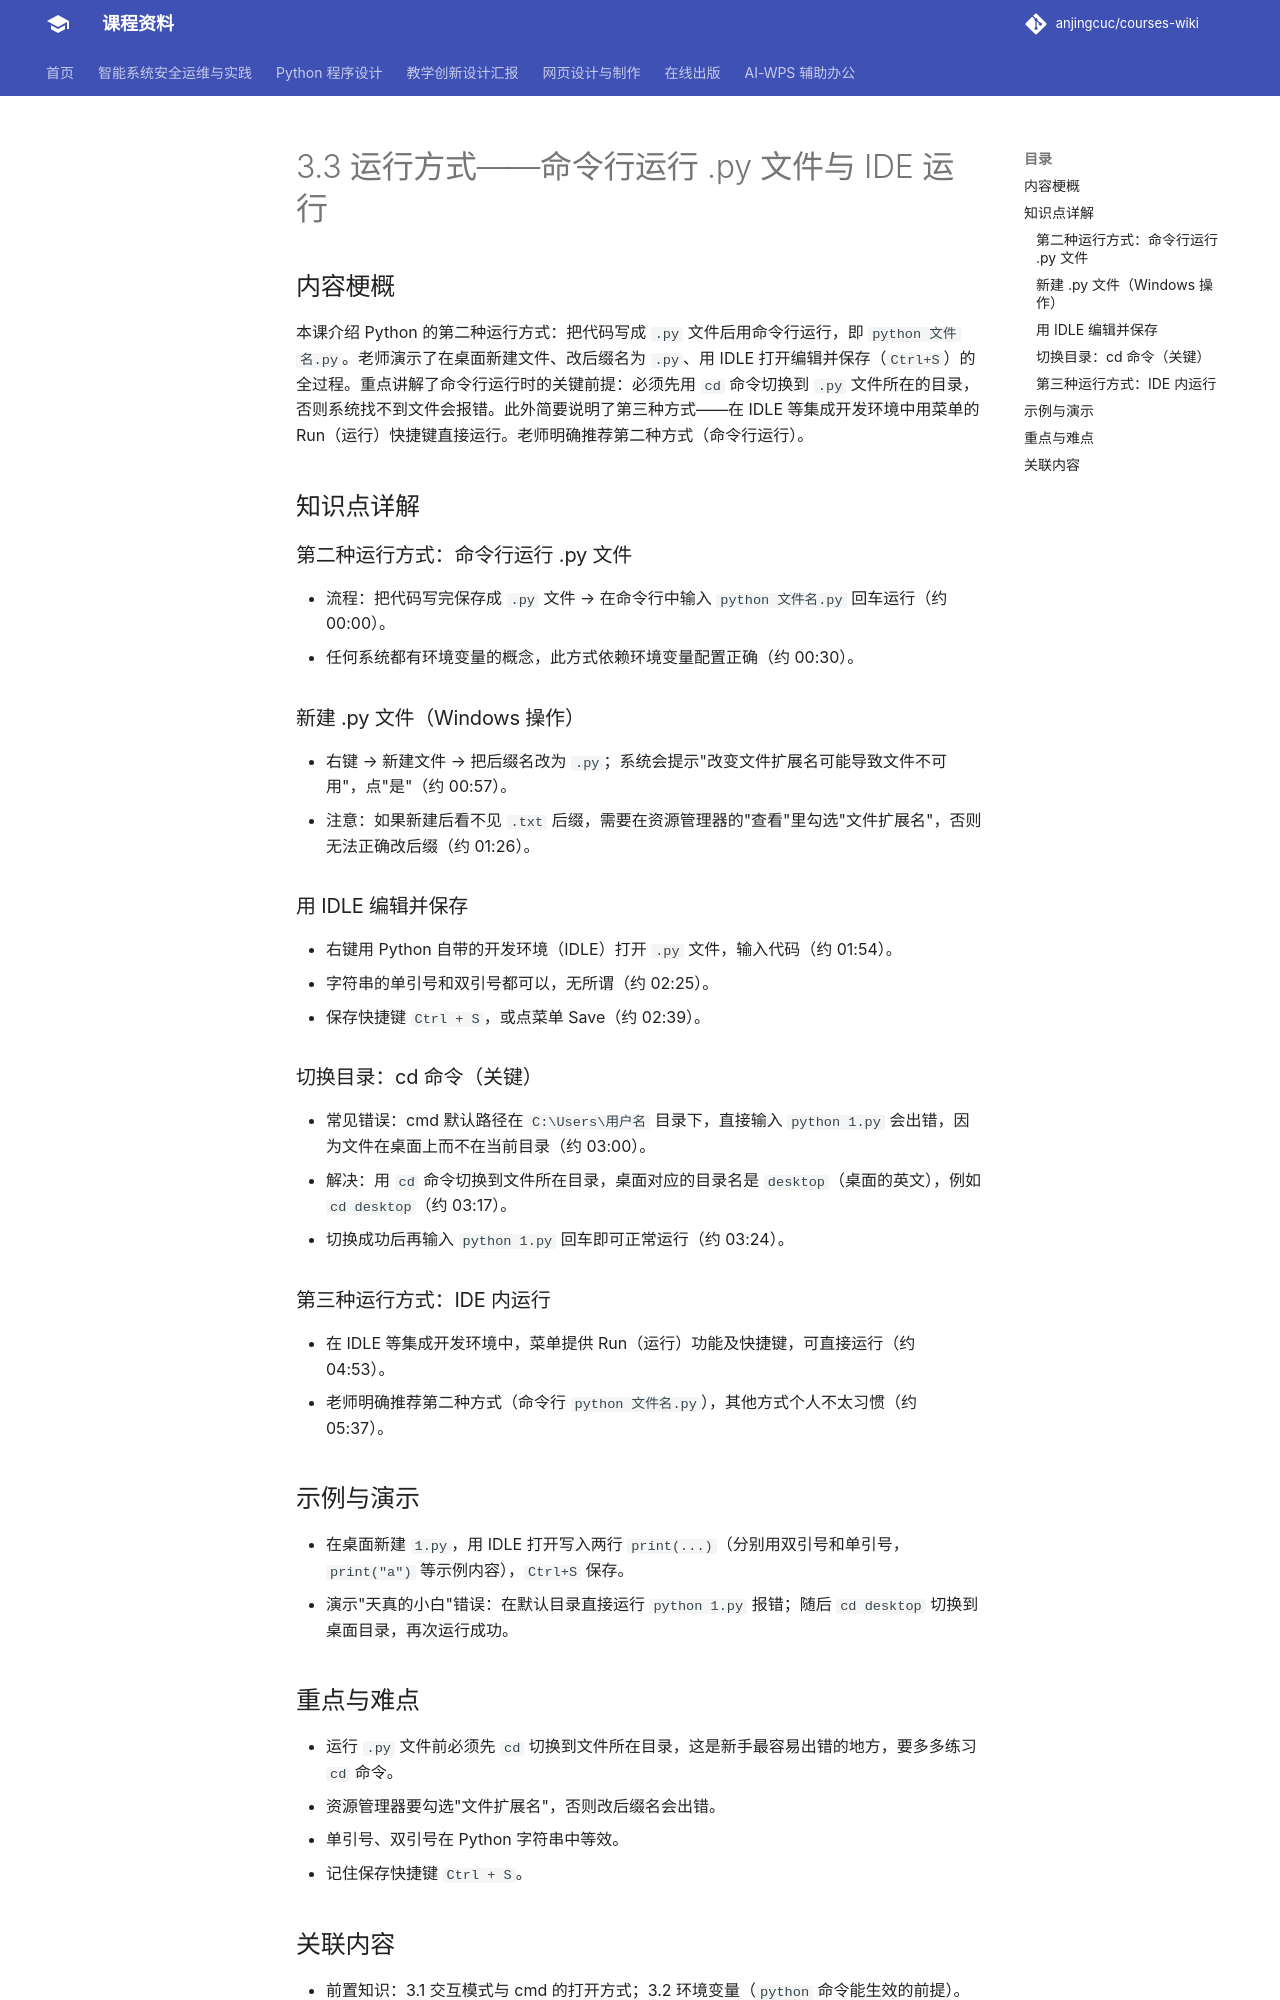

repository: anjingcuc/courses-wiki · page: python/v2/notes/3.3-运行方式-命令行与IDE/index.html · generator: mkdocs

# 3.3 运行方式——命令行运行 .py 文件与 IDE 运行

## 内容梗概

本课介绍 Python 的第二种运行方式：把代码写成 `.py` 文件后用命令行运行，即 `python 文件名.py`。老师演示了在桌面新建文件、改后缀名为 `.py`、用 IDLE 打开编辑并保存（`Ctrl+S`）的全过程。重点讲解了命令行运行时的关键前提：必须先用 `cd` 命令切换到 `.py` 文件所在的目录，否则系统找不到文件会报错。此外简要说明了第三种方式——在 IDLE 等集成开发环境中用菜单的 Run（运行）快捷键直接运行。老师明确推荐第二种方式（命令行运行）。

## 知识点详解

### 第二种运行方式：命令行运行 .py 文件

- 流程：把代码写完保存成 `.py` 文件 → 在命令行中输入 `python 文件名.py` 回车运行（约 00:00）。
- 任何系统都有环境变量的概念，此方式依赖环境变量配置正确（约 00:30）。

### 新建 .py 文件（Windows 操作）

- 右键 → 新建文件 → 把后缀名改为 `.py`；系统会提示"改变文件扩展名可能导致文件不可用"，点"是"（约 00:57）。
- 注意：如果新建后看不见 `.txt` 后缀，需要在资源管理器的"查看"里勾选"文件扩展名"，否则无法正确改后缀（约 01:26）。

### 用 IDLE 编辑并保存

- 右键用 Python 自带的开发环境（IDLE）打开 `.py` 文件，输入代码（约 01:54）。
- 字符串的单引号和双引号都可以，无所谓（约 02:25）。
- 保存快捷键 `Ctrl + S`，或点菜单 Save（约 02:39）。

### 切换目录：cd 命令（关键）

- 常见错误：cmd 默认路径在 `C:\Users\用户名` 目录下，直接输入 `python 1.py` 会出错，因为文件在桌面上而不在当前目录（约 03:00）。
- 解决：用 `cd` 命令切换到文件所在目录，桌面对应的目录名是 `desktop`（桌面的英文），例如 `cd desktop`（约 03:17）。
- 切换成功后再输入 `python 1.py` 回车即可正常运行（约 03:24）。

### 第三种运行方式：IDE 内运行

- 在 IDLE 等集成开发环境中，菜单提供 Run（运行）功能及快捷键，可直接运行（约 04:53）。
- 老师明确推荐第二种方式（命令行 `python 文件名.py`），其他方式个人不太习惯（约 05:37）。

## 示例与演示

- 在桌面新建 `1.py`，用 IDLE 打开写入两行 `print(...)`（分别用双引号和单引号，`print("a")` 等示例内容），`Ctrl+S` 保存。
- 演示"天真的小白"错误：在默认目录直接运行 `python 1.py` 报错；随后 `cd desktop` 切换到桌面目录，再次运行成功。

## 重点与难点

- 运行 `.py` 文件前必须先 `cd` 切换到文件所在目录，这是新手最容易出错的地方，要多多练习 `cd` 命令。
- 资源管理器要勾选"文件扩展名"，否则改后缀名会出错。
- 单引号、双引号在 Python 字符串中等效。
- 记住保存快捷键 `Ctrl + S`。
